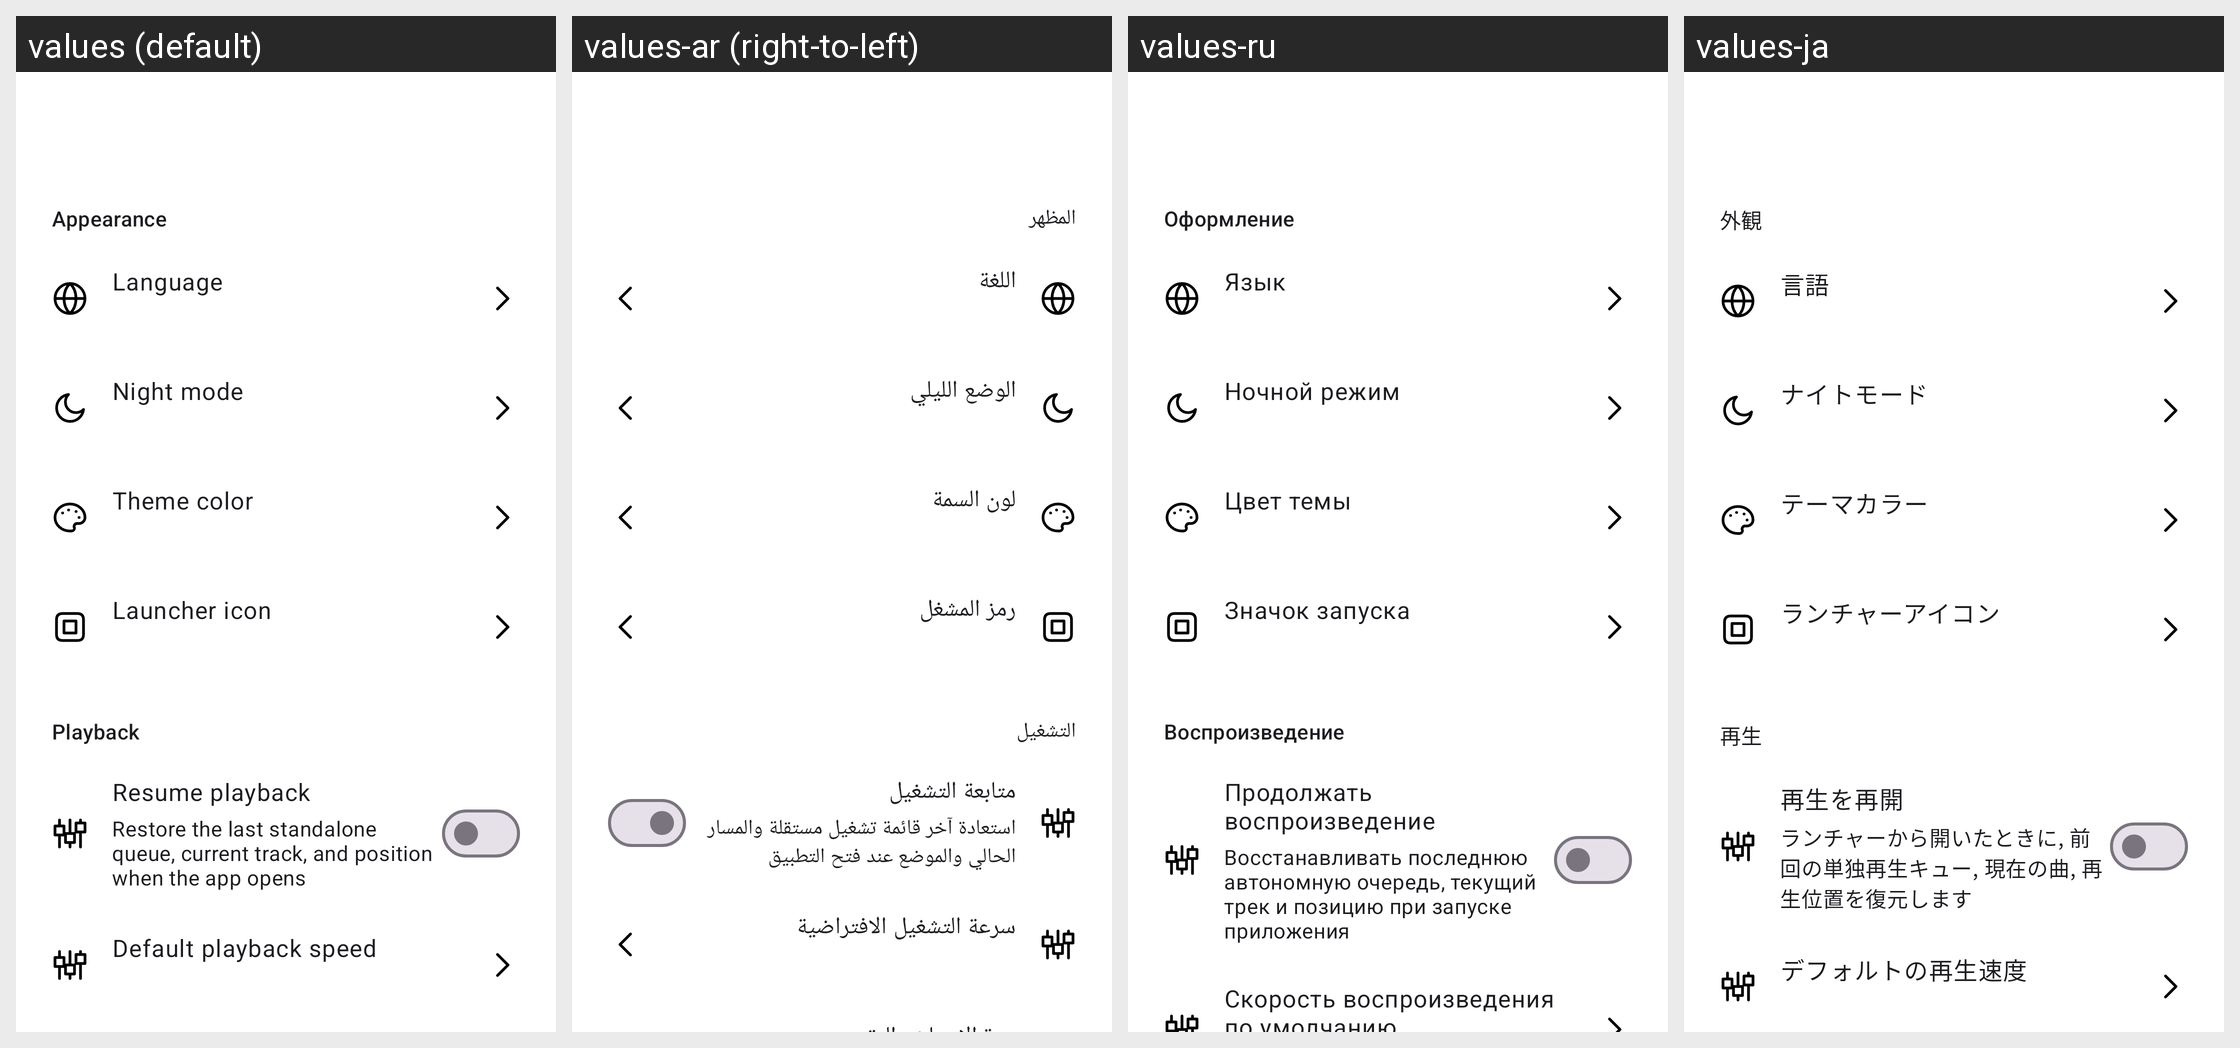

The Android screen above is rendered under several locales of the same app. Produce the string resources it draws, with the default and per-locale values.
Android screen res/layout/activity_settings.xml rendered under 4 locales, left to right: values (default), values-ar (right-to-left), values-ru, values-ja. Device: Nexus 5 (rendered at 1080×1920; each locale shown at half size, 540×960, under a caption strip naming it); theme AppTheme.
Other locales in the repository, not shown: values-en, values-es, values-fr, values-ko, values-zh, values-zh-rHK, values-zh-rTW.
Strings drawn on this screen, with the default value and each locale's value (text and hints the layout hard-codes, and strings that could not be matched under every locale, appear in the picture but are not listed):

settings_section_appearance
  values: Appearance
  values-ar: المظهر
  values-ru: Оформление
  values-ja: 外観

setting_language
  values: Language
  values-ar: اللغة
  values-ru: Язык
  values-ja: 言語

setting_night_mode
  values: Night mode
  values-ar: الوضع الليلي
  values-ru: Ночной режим
  values-ja: ナイトモード

setting_theme_color
  values: Theme color
  values-ar: لون السمة
  values-ru: Цвет темы
  values-ja: テーマカラー

launcher_icon_title
  values: Launcher icon
  values-ar: رمز المشغل
  values-ru: Значок запуска
  values-ja: ランチャーアイコン

settings_section_playback
  values: Playback
  values-ar: التشغيل
  values-ru: Воспроизведение
  values-ja: 再生

setting_resume_playback
  values: Resume playback
  values-ar: متابعة التشغيل
  values-ru: Продолжать воспроизведение
  values-ja: 再生を再開

setting_resume_playback_summary
  values: Restore the last standalone queue, current track, and position when the app opens
  values-ar: استعادة آخر قائمة تشغيل مستقلة والمسار الحالي والموضع عند فتح التطبيق
  values-ru: Восстанавливать последнюю автономную очередь, текущий трек и позицию при запуске приложения
  values-ja: ランチャーから開いたときに, 前回の単独再生キュー, 現在の曲, 再生位置を復元します

setting_default_speed
  values: Default playback speed
  values-ar: سرعة التشغيل الافتراضية
  values-ru: Скорость воспроизведения по умолчанию
  values-ja: デフォルトの再生速度
